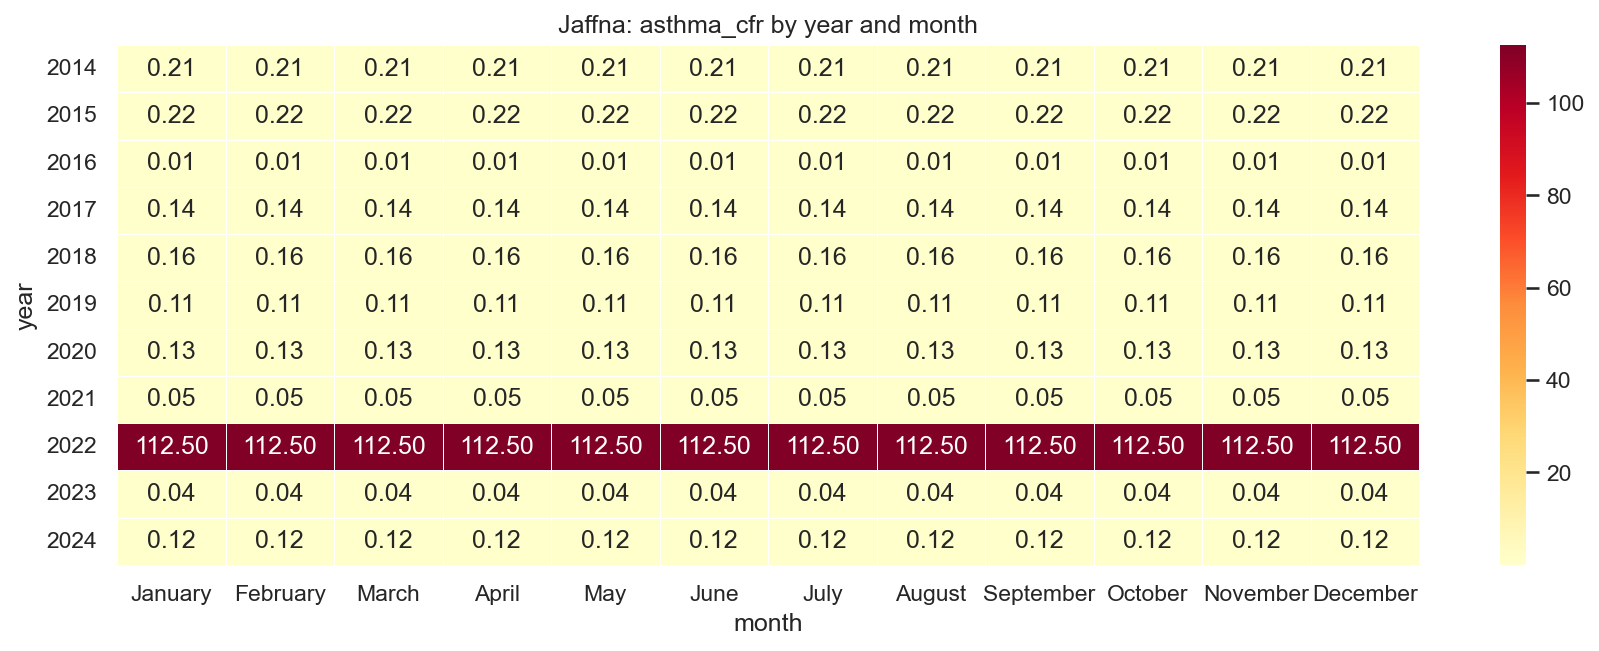

The table this chart was drawn from, first rows:
year, January, February, March, April, May, June, July, August, September, October, November, December
2014, 0.21, 0.21, 0.21, 0.21, 0.21, 0.21, 0.21, 0.21, 0.21, 0.21, 0.21, 0.21
2015, 0.22, 0.22, 0.22, 0.22, 0.22, 0.22, 0.22, 0.22, 0.22, 0.22, 0.22, 0.22
2016, 0.01, 0.01, 0.01, 0.01, 0.01, 0.01, 0.01, 0.01, 0.01, 0.01, 0.01, 0.01
2017, 0.14, 0.14, 0.14, 0.14, 0.14, 0.14, 0.14, 0.14, 0.14, 0.14, 0.14, 0.14
2018, 0.16, 0.16, 0.16, 0.16, 0.16, 0.16, 0.16, 0.16, 0.16, 0.16, 0.16, 0.16
2019, 0.11, 0.11, 0.11, 0.11, 0.11, 0.11, 0.11, 0.11, 0.11, 0.11, 0.11, 0.11
2020, 0.13, 0.13, 0.13, 0.13, 0.13, 0.13, 0.13, 0.13, 0.13, 0.13, 0.13, 0.13
2021, 0.05, 0.05, 0.05, 0.05, 0.05, 0.05, 0.05, 0.05, 0.05, 0.05, 0.05, 0.05
2022, 112.5, 112.5, 112.5, 112.5, 112.5, 112.5, 112.5, 112.5, 112.5, 112.5, 112.5, 112.5
2023, 0.04, 0.04, 0.04, 0.04, 0.04, 0.04, 0.04, 0.04, 0.04, 0.04, 0.04, 0.04
2024, 0.12, 0.12, 0.12, 0.12, 0.12, 0.12, 0.12, 0.12, 0.12, 0.12, 0.12, 0.12
